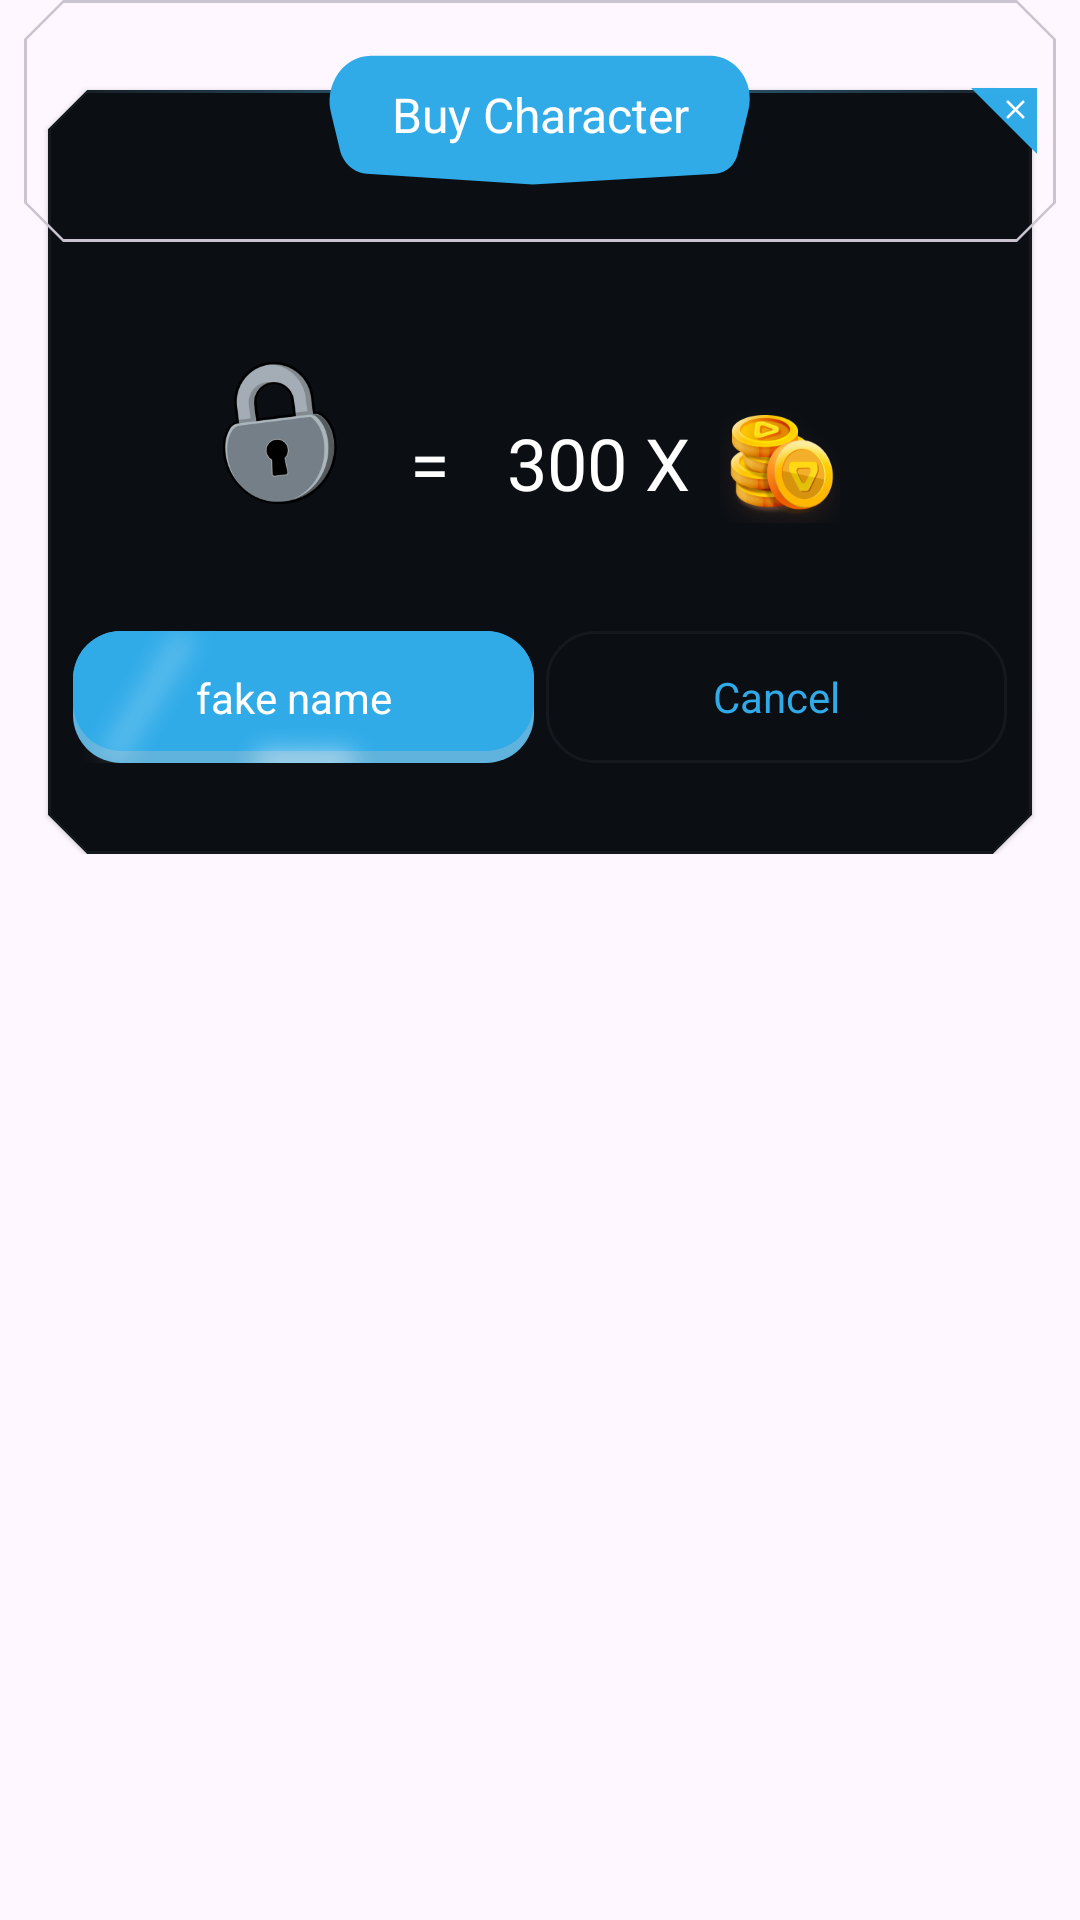

Produce the Android XML layout that renders to this screen, including the resource entries it uses.
<!-- AndroidManifest.xml: application theme Theme.QurioGame -->
<!-- res/layout/fragment_buy_character.xml -->
<?xml version="1.0" encoding="utf-8"?>
<LinearLayout xmlns:android="http://schemas.android.com/apk/res/android"
    xmlns:app="http://schemas.android.com/apk/res-auto"
    xmlns:tools="http://schemas.android.com/tools"
    android:layout_width="match_parent"
    android:layout_height="wrap_content"
    android:backgroundTint="#020306"
    tools:context=".ui.character.CharacterFragment">

    <androidx.constraintlayout.widget.ConstraintLayout
        android:layout_width="match_parent"
        android:layout_height="wrap_content">

        <com.google.android.material.card.MaterialCardView
            android:layout_width="match_parent"
            android:layout_height="wrap_content"
            android:backgroundTint="@color/surface_high"
            android:layout_marginTop="30.dp"
            android:layout_marginHorizontal="16dp"
            app:strokeColor="@color/shade_quad"
            app:strokeWidth="1dp"
            style="@style/CutCornerCardView"
            app:layout_constraintTop_toTopOf="@id/header_container">

            <androidx.constraintlayout.widget.ConstraintLayout
                android:layout_width="match_parent"
                android:layout_height="wrap_content"
                android:paddingTop="34dp">
                
                <ImageView
                    android:id="@+id/character_image"
                    android:layout_width="48dp"
                    android:layout_height="64dp"
                    android:src="@drawable/kuro_image"
                    android:layout_marginTop="52dp"
                    android:layout_marginEnd="19dp"
                    app:layout_constraintTop_toTopOf="parent"
                    app:layout_constraintEnd_toStartOf="@id/equal_icon"/>

                <ImageView
                    android:id="@+id/lock_image"
                    android:layout_width="64dp"
                    android:layout_height="64dp"
                    android:src="@drawable/lock_icon"
                    android:layout_marginTop="42dp"
                    android:layout_marginEnd="12dp"
                    app:layout_constraintTop_toTopOf="parent"
                    app:layout_constraintEnd_toStartOf="@id/equal_icon"/>

                <TextView
                    android:id="@+id/equal_icon"
                    android:layout_width="wrap_content"
                    android:layout_height="36dp"
                    app:layout_constraintEnd_toStartOf="@+id/middle_items_guide_line"
                    android:text="="
                    android:gravity="center"
                    android:layout_marginEnd="30dp"
                    app:layout_constraintTop_toTopOf="@id/character_image"
                    app:layout_constraintBottom_toBottomOf="@id/character_image"
                    android:textColor="@color/on_primary"
                    style="@style/headLine.medium"/>

                <TextView
                    android:id="@+id/price"
                    android:layout_width="wrap_content"
                    android:layout_height="36dp"
                    app:layout_constraintStart_toEndOf="@+id/equal_icon"
                    android:text="300 X"
                    android:gravity="center"
                    android:layout_marginStart="19dp"
                    app:layout_constraintTop_toTopOf="@id/equal_icon"
                    app:layout_constraintBottom_toBottomOf="@id/equal_icon"
                    android:textColor="@color/on_primary"
                    style="@style/headLine.medium"/>
                
                <ImageView
                    android:layout_width="40dp"
                    android:layout_height="40dp"
                    android:src="@drawable/coins"
                    android:layout_marginStart="10dp"
                    app:layout_constraintStart_toEndOf="@id/price"
                    app:layout_constraintTop_toTopOf="@+id/character_image"
                    app:layout_constraintBottom_toBottomOf="@id/character_image"
                    />
                <androidx.constraintlayout.widget.Guideline
                    android:id="@+id/middle_items_guide_line"
                    android:layout_width="wrap_content"
                    android:layout_height="wrap_content"
                    android:orientation="vertical"
                    app:layout_constraintGuide_percent="0.5"/>

                <TextView
                    android:id="@+id/cancel_button"
                    style="@style/label.medium"
                    android:layout_width="0dp"
                    android:layout_height="44dp"
                    android:layout_marginStart="2dp"
                    android:layout_marginBottom="24dp"
                    android:background="@drawable/out_line_button"
                    android:gravity="center"
                    android:text="@string/cancel"
                    android:textColor="@color/primary"
                    android:layout_marginEnd="2dp"
                    android:layout_marginTop="24dp"
                    app:layout_constraintTop_toBottomOf="@+id/character_image"
                    app:layout_constraintBottom_toBottomOf="parent"
                    app:layout_constraintEnd_toEndOf="parent"
                    app:layout_constraintStart_toStartOf="@+id/middle_items_guide_line" />

                <include
                    android:id="@+id/buy_button"
                    android:layout_width="0dp"
                    android:layout_height="44dp"
                    layout="@layout/primary_button"
                    android:layout_marginEnd="2dp"
                    android:layout_marginBottom="24dp"
                    android:layout_marginStart="2dp"
                    app:layout_constraintEnd_toEndOf="@id/middle_items_guide_line"
                    app:layout_constraintStart_toStartOf="parent"
                    app:layout_constraintBottom_toBottomOf="parent"/>


            </androidx.constraintlayout.widget.ConstraintLayout>
        </com.google.android.material.card.MaterialCardView>

        <com.google.android.material.card.MaterialCardView
            android:id="@+id/header_container"
            android:layout_width="match_parent"
            android:layout_height="wrap_content"
            android:backgroundTint="#00FFFFFF"
            android:outlineAmbientShadowColor="#00FFFFFF"
            android:outlineSpotShadowColor="#00FFFFFF"
            style="@style/CutCornerCardView"
            android:layout_marginHorizontal="8dp"
            app:layout_constraintTop_toTopOf="parent">

            <androidx.constraintlayout.widget.ConstraintLayout
                android:layout_width="match_parent"
                android:layout_height="wrap_content">

                <androidx.constraintlayout.widget.Guideline
                    android:id="@+id/middle_guide_line"
                    android:layout_width="wrap_content"
                    android:layout_height="wrap_content"
                    android:orientation="vertical"
                    app:layout_constraintEnd_toEndOf="parent"
                    app:layout_constraintGuide_percent="0.5"
                    app:layout_constraintStart_toStartOf="parent" />

                <androidx.constraintlayout.widget.Guideline
                    android:id="@+id/middle_horizontal_guide_line"
                    android:layout_width="wrap_content"
                    android:layout_height="wrap_content"
                    android:orientation="horizontal"
                    app:layout_constraintGuide_percent="0.35"
                    app:layout_constraintEnd_toEndOf="parent"
                    app:layout_constraintStart_toStartOf="parent" />

                <LinearLayout
                    android:id="@+id/exit_button"
                    android:layout_width="22dp"
                    android:layout_height="22dp"
                    android:background="@drawable/rectangle"
                    android:gravity="end|top"
                    android:paddingTop="3.5dp"
                    android:paddingHorizontal="3.5dp"
                    app:layout_constraintEnd_toEndOf="parent"
                    app:layout_constraintTop_toTopOf="parent"
                    app:layout_constraintBottom_toBottomOf="parent">
                    <ImageView
                        android:layout_width="7dp"
                        android:layout_height="7dp"
                        android:src="@drawable/x_icon"
                        />
                </LinearLayout>

                <View
                    android:layout_width="0dp"
                    android:layout_height="1dp"
                    android:background="@drawable/gradient_line"
                    android:layout_marginStart="12dp"
                    android:rotation="180"
                    app:layout_constraintStart_toStartOf="parent"
                    app:layout_constraintEnd_toEndOf="@+id/middle_guide_line"
                    app:layout_constraintTop_toTopOf="@id/middle_horizontal_guide_line"
                    />

                <ImageView
                    android:layout_width="0dp"
                    android:layout_height="1dp"
                    android:layout_marginStart="12dp"
                    android:gravity="end"
                    android:background="@drawable/gradient_line"

                    app:layout_constraintStart_toStartOf="@+id/middle_guide_line"
                    app:layout_constraintEnd_toEndOf="parent"
                    app:layout_constraintTop_toTopOf="@id/middle_horizontal_guide_line"
                    />

                <TextView
                    android:id="@+id/header_title"
                    style="@style/title.small"
                    android:layout_width="156dp"
                    android:layout_height="60dp"
                    android:layout_marginVertical="8dp"
                    android:text="Buy Character"
                    android:gravity="center"
                    android:paddingBottom="12dp"
                    android:background="@drawable/dialog_header_background"
                    android:textColor="@color/on_primary"
                    app:layout_constraintEnd_toEndOf="parent"
                    app:layout_constraintStart_toStartOf="parent"
                    app:layout_constraintTop_toTopOf="parent"/>
            </androidx.constraintlayout.widget.ConstraintLayout>

        </com.google.android.material.card.MaterialCardView>

    </androidx.constraintlayout.widget.ConstraintLayout>

</LinearLayout>
<!-- res/layout/primary_button.xml (included above) -->
<?xml version="1.0" encoding="utf-8"?>
<androidx.constraintlayout.widget.ConstraintLayout xmlns:android="http://schemas.android.com/apk/res/android"
    xmlns:app="http://schemas.android.com/apk/res-auto"
    android:layout_width="wrap_content"
    android:layout_height="44dp"
    android:layout_marginHorizontal="32dp"
    android:layout_marginTop="24dp"
    android:elevation="30dp"
    app:layout_constraintStart_toStartOf="parent"
    app:layout_constraintTop_toTopOf="parent">


    <View
        android:id="@+id/second_color"
        android:layout_width="0dp"
        android:layout_height="0dp"
        android:background="@drawable/second_rectangle_with_radias"
        app:layout_constraintBottom_toBottomOf="parent"
        app:layout_constraintEnd_toEndOf="parent"
        app:layout_constraintStart_toStartOf="parent"
        app:layout_constraintTop_toTopOf="parent" />

    <View
        android:id="@+id/top_color"
        android:layout_width="0dp"
        android:layout_height="0dp"
        android:layout_marginBottom="4dp"
        android:background="@drawable/rectangle_with_radias"
        app:layout_constraintBottom_toBottomOf="@id/second_color"
        app:layout_constraintEnd_toEndOf="@id/second_color"
        app:layout_constraintStart_toStartOf="@id/second_color"
        app:layout_constraintTop_toTopOf="@id/second_color" />

    <ImageView
        android:id="@+id/end_shadow"
        android:layout_width="50dp"
        android:layout_height="80dp"
        android:src="@drawable/primary_button_end_shadow"
        app:layout_constraintBottom_toBottomOf="parent"
        app:layout_constraintStart_toStartOf="parent"
        app:layout_constraintTop_toTopOf="parent" />

    <ImageView
        android:id="@+id/bottom_shadow"
        android:layout_width="60dp"
        android:layout_height="16dp"
        android:alpha="0.60"
        android:src="@drawable/primary_button_bottom_shadow"
        app:layout_constraintBottom_toBottomOf="parent"
        app:layout_constraintEnd_toEndOf="parent"
        app:layout_constraintStart_toStartOf="parent" />

    <LinearLayout
        android:id="@+id/share_icon"
        android:layout_width="wrap_content"
        android:layout_height="wrap_content"
        android:visibility="invisible"
        app:layout_constraintBottom_toBottomOf="parent"
        app:layout_constraintEnd_toEndOf="parent"
        app:layout_constraintTop_toTopOf="parent">

        <ImageView
            android:layout_width="20dp"
            android:layout_height="20dp"
            android:layout_marginEnd="14dp"
            android:src="@drawable/share_icon" />
    </LinearLayout>

    <TextView
        android:id="@+id/button_text"
        style="@style/label.medium"
        android:layout_width="wrap_content"
        android:layout_height="wrap_content"
        android:gravity="center"
        android:paddingVertical="11.dp"
        android:paddingStart="35dp"
        android:paddingEnd="8dp"
        android:text="@string/fake_name"
        android:textColor="@color/on_primary"
        app:layout_constraintBottom_toBottomOf="parent"
        app:layout_constraintEnd_toStartOf="@id/share_icon"
        app:layout_constraintStart_toStartOf="parent"
        app:layout_constraintTop_toTopOf="parent" />


</androidx.constraintlayout.widget.ConstraintLayout>
<!-- resources referenced by this layout -->
<resources>
  <color name="on_primary">#FFFFFF</color>
  <color name="primary">#30ABE8</color>
  <color name="shade_quad">#0AFFFFFF</color>
  <color name="surface_high">#0B0F14</color>
  <!-- drawable dialog_header_background (drawable) -->
  <vector xmlns:android="http://schemas.android.com/apk/res/android"
      android:width="159dp"
      android:height="56dp"
      android:viewportWidth="159"
      android:viewportHeight="56">
    <path
        android:pathData="M11.51,33.2L8.47,21.63C7.53,18.02 8.05,14.19 9.93,10.98C12.45,6.66 17.08,4 22.08,4H137.37C141.55,4 145.49,5.95 148.02,9.28C150.53,12.57 151.38,16.84 150.31,20.84L146.64,34.59C146.22,36.16 145.35,37.57 144.13,38.64C142.75,39.85 141.01,40.55 139.18,40.65L77,44L20.59,40.65C18.89,40.55 17.25,40.02 15.81,39.11C13.68,37.75 12.14,35.64 11.51,33.2Z"
        android:fillColor="@color/primary"/>
  </vector>
  <!-- drawable gradient_line (drawable) -->
  <?xml version="1.0" encoding="utf-8"?>
  <shape xmlns:android="http://schemas.android.com/apk/res/android"
      android:shape="rectangle">
  
      <gradient
          android:startColor="@color/start_gradient_line_color"
          android:endColor="@color/end_gradient_line_color"
          android:angle="0" />
  
      <size android:height="2dp"/>
  </shape>
  <!-- drawable out_line_button (drawable) -->
  <?xml version="1.0" encoding="utf-8"?>
  <shape xmlns:android="http://schemas.android.com/apk/res/android">
  
      <stroke
          android:width="1dp"
          android:color="@color/shade_quad" />
      <solid android:color="#00FFFFFF" />
      <corners android:radius="16dp" />
  </shape>
  <!-- drawable rectangle (drawable) -->
  <vector xmlns:android="http://schemas.android.com/apk/res/android"
      android:width="22dp"
      android:height="26dp"
      android:viewportWidth="22"
      android:viewportHeight="26">
    <path
        android:pathData="M0,0H15.714H22V26L0,0Z"
        android:fillColor="#30ABE8"/>
  </vector>
  <!-- drawable rectangle_with_radias (drawable) -->
  <?xml version="1.0" encoding="utf-8"?>
  <shape
      xmlns:android="http://schemas.android.com/apk/res/android"
      android:shape="rectangle">
  
      <solid android:color="@color/primary"/>
      <corners android:radius="16dp"/>
  
  </shape>
  <!-- drawable second_rectangle_with_radias (drawable) -->
  <?xml version="1.0" encoding="utf-8"?>
  <shape
      xmlns:android="http://schemas.android.com/apk/res/android"
      android:shape="rectangle">
  
      <solid android:color="#60B3DD"/>
      <corners android:radius="16dp"/>
  
  </shape>
  
  
  <string name="cancel">Cancel</string>
  <string name="fake_name">fake name</string>
  <style name="CutCornerCardView" parent="Widget.MaterialComponents.CardView">
          <item name="shapeAppearanceOverlay">@style/CutCornerShape</item>
      </style>
  <style name="headLine.medium" parent="fredoka_one_reqular">
          <item name="android:textSize">24sp</item>
          <item name="lineHeight">36dp</item>
      </style>
  <style name="label.medium" parent="fredoka_one_reqular">
          <item name="android:textSize">14sp</item>
          <item name="lineHeight">22dp</item>
      </style>
  <style name="title.small" parent="fredoka_one_reqular">
          <item name="android:textSize">16sp</item>
          <item name="lineHeight">24dp</item>
      </style>
  <style name="Theme.QurioGame" parent="Base.Theme.QurioGame" />
  <color name="start_gradient_line_color">#8049BAF2</color>
  <color name="end_gradient_line_color">#0A49BAF2</color>
  <style name="CutCornerShape">
          <item name="cornerFamily">cut</item>
          <item name="cornerSize">13dp</item>
      </style>
  <style name="fredoka_one_reqular">
          <item name="fontFamily">@font/fredoka_one</item>
      </style>
  <style name="Base.Theme.QurioGame" parent="Theme.Material3.DayNight.NoActionBar">
          
          
      </style>
</resources>
